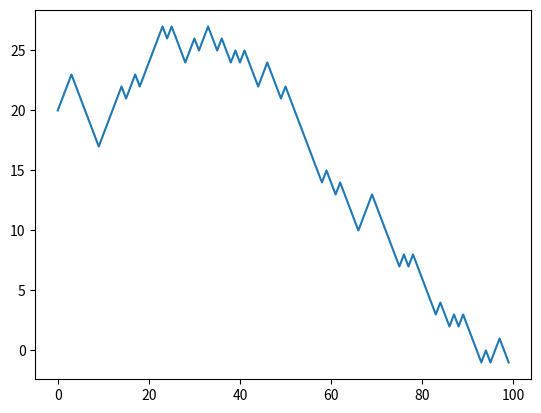

Here is the Python script that generated this plot: (Note: this script raises an exception after producing the figure.)

# Une marche aléatoire (1D) : la ruine du joueur.
# ===============================================
# 
# 1) Compléter le fichier `marche.py` pour créer un tableau `marche` de 100 entiers commençant par 20 tel que chaque entier est obtenu aléatoirement en ajoutant ou retranchant (avec la même probabilité) 1 à l’entier précédent.
# 
# Afficher cette **marche aléatoire** avec la fonction `plot` de la bibliothèque `matplotlib` :
# 


from random import randint
def creer_une_marche():
    t = [20 for i in range(100)] # creer un tableau de 100 entiers de valeur 20: [20,...]
    print(t)
    for i in range(len(t)-1):
        t[i+1]= t[i] + (randint(0, 1)*2-1)
    return t

# Test
print(len(creer_une_marche())==100)
print(creer_une_marche()[0]==20)

marche = creer_une_marche()
import matplotlib.pyplot as plt
plt.plot(marche)
plt.show()

# 2) Cette marche peut représenter un joueur dont le capital initial `c` est de 20€ et qui gagne ou perd 1€ à chaque étape. Écrire une fonction `creer_marche` qui prend deux arguments, `nbjoueurs` et `c`, et qui génère de la même manière une matrice de dimensions `nb_joueurs x 100`. Chaque ligne contiendra une marche aléatoire comme ci-dessus, mais on souhaite désormais qu’une marche atteignant 0 (joueur ruiné) reste ensuite à 0.

def creer_marche(nb_joueurs, c):
    """ 
    Entree : 2 entiers, 
    - nb_joueur :  le nombre de joueurs 
    - c : le capital initial de chaque joueur.
    Sortie : 
    - un tableau de tableaux (matrice nb_joueur * 100). 
    Chacun des nb_joueur tableaux est la marche d'un joueur de capital initial c, et a pour longueur 100.
    Contrairement a creer_une_marche, une marche qui atteint 0 reste ensuite a 0.
    """
    marches = [None] * nb_joueurs
    for n in range(nb_joueurs):
        marche = ... # initialiser un tableau marche de 100 entiers de valeur c
        for i in range(99):
            if marche[i] == 0:
                ...
            else:
                ...
        marches[n] = marche # on insere ce tableau dans la ligne
    return marches

# Test:
print(creer_marche(2,4))


# 3) Écrire une fonction qui prend deux arguments `nbjoueurs` et `c`, génère une matrice en faisant appel à `creer_marche` et calcule la liste des joueurs ayant été ruinés, c’est-à-dire les indices des marches correspondant à des joueurs ruinés.

def calcul_stats_v1(nb_joueurs, c):
    """ genere une matrice de nb_joueurs marches, et renvoie la liste des joueurs ruines """
    marches = creer_marche(nb_joueurs, c)
    id_joueurs_ruines = [i for i in ... if marches[i][-1] == ...]
    return id_joueurs_ruines

# Test:
print(calcul_stats_v1(2,4))
# Ce test a peu d'intérêt; on peut juste vérifier:
# - que la fonction renvoie une liste d'entiers distincts
# - que chaqun de ces entiers est compris entre 0 et nb_joueurs-1

# Pour vérifier plus sérieusement la correction, 
# il faudrait afficher la matrice des marches pour vérifier.
# Si l'énoncé n'imposait pas de générer la marche à l'intérieur de la fonction,
# il aurait aussi été raisonnable de passer la matrice des marches en argument de la fonction.

# 4) Compléter la fonction précédente pour calculer la proportion de joueurs ayant été ruinés, le capital moyen des joueurs au bout des 100 étapes, et le temps moyen avant d’être ruiné (pour les joueurs qui ont été ruinés). Afficher ces trois valeurs.

def calcul_stats_v2(nb_joueurs, c):
    """ genere une matrice de nb_joueurs marches, et renvoie la liste des joueurs ruines. 
    Affiche:
    - la proportion de joueurs ruines
    - le capital moyen des joueurs (ruines ou non) au bout des 100 etapes.
    - le temps moyen avant la ruine pour les joueurs ruines, ou -1 s'il n'y en a pas.
    on considere qu'un joueur est ruine au temps i>=0 si sa marche vaut 0 a partir de l'indice i.
    """
    marches = creer_marche(nb_joueurs, c)
    id_joueurs_ruines = ...
    proportion_ruines = ...
    capital_total = 0
    for i in range(nb_joueurs):
        capital_total = capital_total + ...
    capital_moyen = ...
    temps_moyen_ruine = -1
    if len(id_joueurs_ruines) > 0:
        ...
    print("proportion de joueurs ruinés:", proportion_ruine)
    print("capital moyen:", capital_moyen)
    print("temps moyen:", temps_moyen_ruine)

# Test
print(calcul_stats_v2(1,4))
print(calcul_stats_v2(3,5))

# 5) Évaluer votre fonction sur 150 joueurs ayant un capital de départ de 6. Puis l’évaluer avec un capital de départ de 80.
